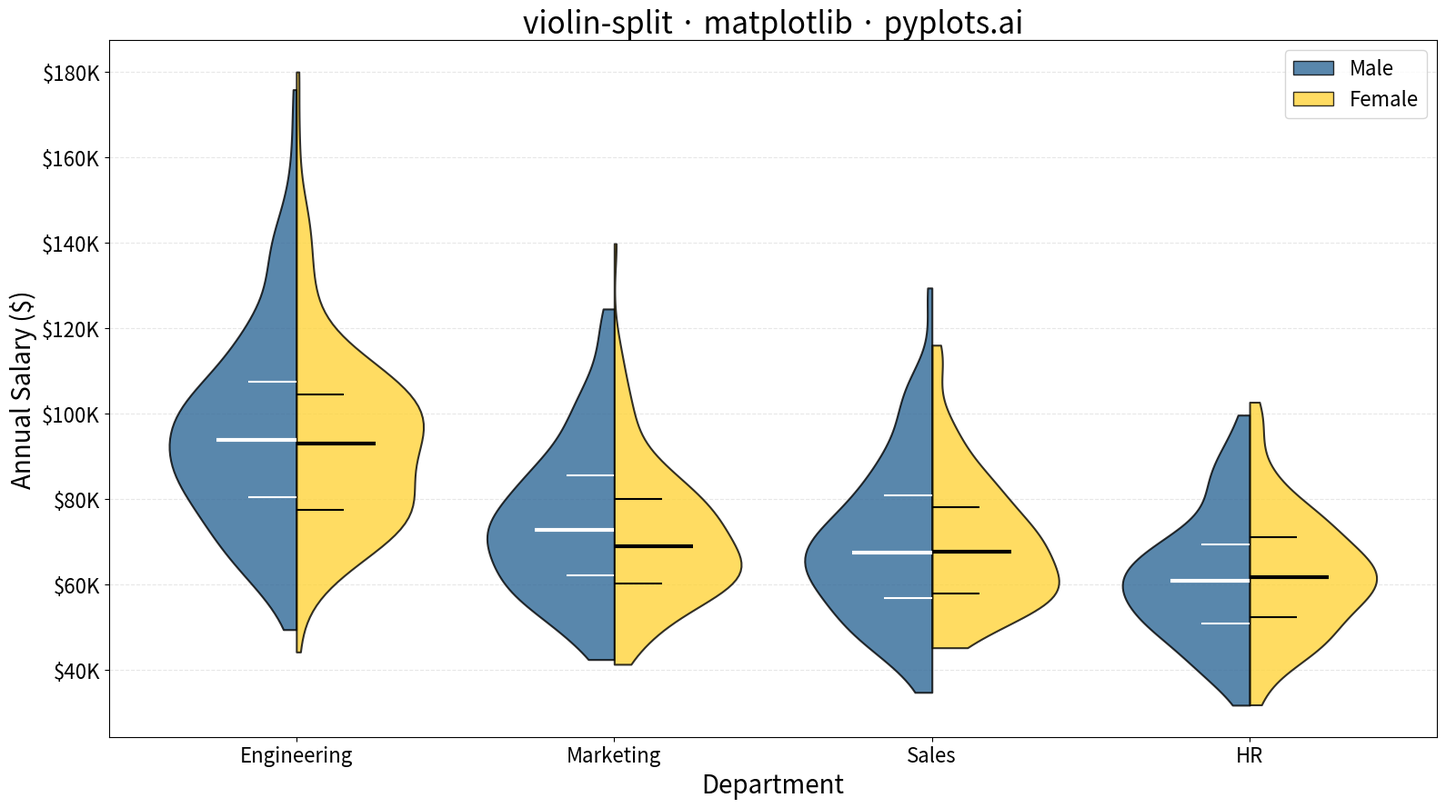

Write Python code to recreate this figure.
"""pyplots.ai
violin-split: Split Violin Plot
Library: matplotlib | Python 3.13
Quality: pending | Created: 2025-12-25
"""

import matplotlib.pyplot as plt
import numpy as np
from matplotlib.patches import Patch


# Data - Salary comparison by gender across departments
np.random.seed(42)

departments = ["Engineering", "Marketing", "Sales", "HR"]
n_per_group = 150

# Generate realistic salary data with different distributions
data = {"category": [], "value": [], "split_group": []}

# Base salaries and characteristics per department
dept_params = {
    "Engineering": {"base_m": 95000, "base_f": 90000, "spread_m": 20000, "spread_f": 18000},
    "Marketing": {"base_m": 72000, "base_f": 71000, "spread_m": 15000, "spread_f": 14000},
    "Sales": {"base_m": 68000, "base_f": 65000, "spread_m": 25000, "spread_f": 22000},
    "HR": {"base_m": 58000, "base_f": 60000, "spread_m": 12000, "spread_f": 13000},
}

for dept in departments:
    params = dept_params[dept]
    # Male salaries - slightly right-skewed
    male_salaries = np.random.lognormal(mean=np.log(params["base_m"]), sigma=0.25, size=n_per_group)
    male_salaries = np.clip(male_salaries, 30000, 180000)

    # Female salaries - different distribution shape
    female_salaries = np.random.lognormal(mean=np.log(params["base_f"]), sigma=0.22, size=n_per_group)
    female_salaries = np.clip(female_salaries, 30000, 180000)

    data["category"].extend([dept] * n_per_group * 2)
    data["value"].extend(list(male_salaries) + list(female_salaries))
    data["split_group"].extend(["Male"] * n_per_group + ["Female"] * n_per_group)

# Create figure
fig, ax = plt.subplots(figsize=(16, 9))

# Colors
color_male = "#306998"  # Python Blue
color_female = "#FFD43B"  # Python Yellow

# Create split violins
positions = np.arange(len(departments))

for i, dept in enumerate(departments):
    # Get data for this department
    mask_male = [
        j
        for j, (c, g) in enumerate(zip(data["category"], data["split_group"], strict=False))
        if c == dept and g == "Male"
    ]
    mask_female = [
        j
        for j, (c, g) in enumerate(zip(data["category"], data["split_group"], strict=False))
        if c == dept and g == "Female"
    ]

    male_vals = [data["value"][j] for j in mask_male]
    female_vals = [data["value"][j] for j in mask_female]

    # Create violin for males (left side)
    vp_male = ax.violinplot(
        [male_vals], positions=[i], widths=0.8, showmeans=False, showmedians=False, showextrema=False
    )

    # Clip to left half
    for body in vp_male["bodies"]:
        m = np.mean(body.get_paths()[0].vertices[:, 0])
        body.get_paths()[0].vertices[:, 0] = np.clip(body.get_paths()[0].vertices[:, 0], -np.inf, m)
        body.set_facecolor(color_male)
        body.set_edgecolor("black")
        body.set_linewidth(1.5)
        body.set_alpha(0.8)

    # Create violin for females (right side)
    vp_female = ax.violinplot(
        [female_vals], positions=[i], widths=0.8, showmeans=False, showmedians=False, showextrema=False
    )

    # Clip to right half
    for body in vp_female["bodies"]:
        m = np.mean(body.get_paths()[0].vertices[:, 0])
        body.get_paths()[0].vertices[:, 0] = np.clip(body.get_paths()[0].vertices[:, 0], m, np.inf)
        body.set_facecolor(color_female)
        body.set_edgecolor("black")
        body.set_linewidth(1.5)
        body.set_alpha(0.8)

    # Add quartile lines for males (left side)
    q1_m, med_m, q3_m = np.percentile(male_vals, [25, 50, 75])
    ax.hlines(med_m, i - 0.25, i, colors="white", linewidth=3, zorder=3)
    ax.hlines([q1_m, q3_m], i - 0.15, i, colors="white", linewidth=1.5, zorder=3)

    # Add quartile lines for females (right side)
    q1_f, med_f, q3_f = np.percentile(female_vals, [25, 50, 75])
    ax.hlines(med_f, i, i + 0.25, colors="black", linewidth=3, zorder=3)
    ax.hlines([q1_f, q3_f], i, i + 0.15, colors="black", linewidth=1.5, zorder=3)

# Styling
ax.set_xticks(positions)
ax.set_xticklabels(departments)
ax.set_xlabel("Department", fontsize=20)
ax.set_ylabel("Annual Salary ($)", fontsize=20)
ax.set_title("violin-split · matplotlib · pyplots.ai", fontsize=24)
ax.tick_params(axis="both", labelsize=16)

# Format y-axis with dollar amounts
ax.yaxis.set_major_formatter(plt.FuncFormatter(lambda x, p: f"${x / 1000:.0f}K"))

# Add legend
legend_elements = [
    Patch(facecolor=color_male, edgecolor="black", alpha=0.8, label="Male"),
    Patch(facecolor=color_female, edgecolor="black", alpha=0.8, label="Female"),
]
ax.legend(handles=legend_elements, fontsize=16, loc="upper right")

# Grid
ax.grid(True, alpha=0.3, linestyle="--", axis="y")
ax.set_axisbelow(True)

plt.tight_layout()
plt.savefig("plot.png", dpi=300, bbox_inches="tight")
